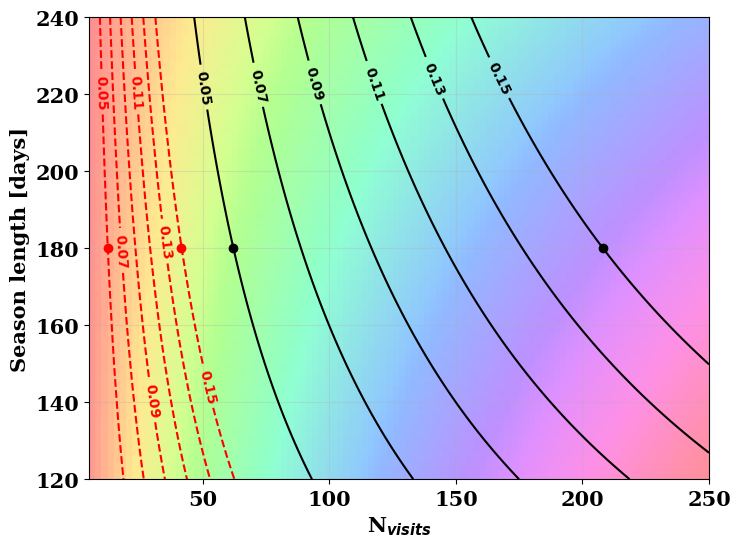
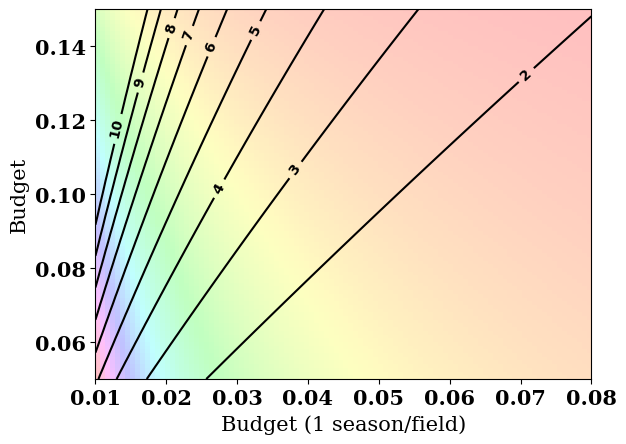

Write the Python code that produced these figures, in order.
import matplotlib.pyplot as plt
import numpy as np

plt.rcParams['xtick.labelsize'] = 15
plt.rcParams['ytick.labelsize'] = 15
plt.rcParams['axes.labelsize'] = 15
plt.rcParams['figure.titlesize'] = 15
plt.rcParams['legend.fontsize'] = 15
plt.rcParams['font.weight'] = 'bold'
plt.rcParams['font.family'] = 'serif'


def budget(Nfields, Nseasons, Nvisits, season_length, cadence):

    Nvisits_nonDD = 2122176
    Nvisits_DD = Nfields*Nseasons*Nvisits*season_length/cadence

    return Nvisits_DD/(Nvisits_DD+Nvisits_nonDD)


def budplot(Nfields, Nseasons, cadence, nvmin, nvmax, slmin, slmax):

    #nvmin, nvmax = 10,300
    #slmin, slmax = 100,250

    nvisits = np.linspace(nvmin, nvmax, 100)
    seaslength = np.linspace(slmin, slmax, 100)

    NV, SL = np.meshgrid(nvisits, seaslength)
    BUD = budget(Nfields, Nseasons, NV, SL, cadence)

    return NV, SL, BUD


def budseasons(bomin=0.01, bomax=0.08, bnmin=0.01, bnmax=0.15):

    budol = np.linspace(bomin, bomax, 100)
    budnl = np.linspace(bnmin, bnmax, 100)

    budo, budn = np.meshgrid(budol, budnl)

    ns = budn*(1.-budo)/(budo*(1.-budn))
    #ns = budn*(1.-budo)/(1.-budn*budo)
    return budo, budn, ns


def plotcontour(ax, Nfields, Nseasons, cadence, nvmin, nvmax, slmin, slmax, color='k', ls='-'):

    NV, SL, BUD = budplot(Nfields, Nseasons, cadence,
                          nvmin, nvmax, slmin, slmax)
    #plt.figure(figsize=(8, 6))
    ax.imshow(BUD, extent=(
        nvmin, nvmax, slmin, slmax), aspect='auto', alpha=0.25, cmap='hsv')

    zzv = [0.01, 0.02, 0.04, 0.06, 0.08, 0.10, 0.12, 0.15]
    zzv = [0.05, 0.07, 0.09, 0.11, 0.13, 0.15]
    zzvc = [100.*zz for zz in zzv]
    CS = plt.contour(NV, SL, BUD, zzv, colors=color, linestyles=ls)

    fmt = {}
    strs = ['$%3.2f$' % zz for zz in zzv]
    #strs = ['{}%'.format(np.int(zz)) for zz in zzvc]
    for l, s in zip(CS.levels, strs):
        fmt[l] = s
    ax.clabel(CS, inline=True, fontsize=10,
              colors=color, fmt=fmt)


Nfields = 5
Nseasons = 2
cadence = 1
nvmin, nvmax = 5, 250
slmin, slmax = 120, 240

coords = [(12.41, 180), (41.5, 180.), (61.05, 180.), (208.05, 180.)]
fig, ax = plt.subplots(figsize=(8, 6))
plotcontour(ax, Nfields, Nseasons, cadence, nvmin, nvmax, slmin, slmax)
coords = [62.0, 208.05]
ax.plot(coords, [180.]*2,  'ko')


Nseasons = 10
plotcontour(ax, Nfields, Nseasons, cadence, nvmin,
            nvmax, slmin, slmax, color='r', ls='dashed')
coords = [12.41, 41.5]
ax.plot(coords, [180.]*2,  'ro')


ax.set_xlabel('N$_{visits}$', weight='bold')
ax.set_ylabel('Season length [days]', weight='bold')
ax.grid(alpha=0.3)
"""
Nfields = 5
Nseasons=10
cadence = 1
NVb,SLb, BUDb = budplot(Nfields,Nseasons,cadence,nvmin,nvmax,slmin,slmax)
CSb = plt.contour(NVb,SLb,BUDb,colors='b')
plt.clabel(CSb, inline=True, fontsize=10,colors='b')
"""

"""
fig, ax = plt.subplots()
ax.contour(NV,SL,Bud)
"""

fig, ax = plt.subplots()

bomin = 0.01
bomax = 0.08
bnmin = 0.05
bnmax = 0.15
# bnmin=2.
# bnmax=15.

budo, budn, ns = budseasons(bomin, bomax, bnmin, bnmax)
plt.imshow(ns, extent=(
    bomin, bomax, bnmin, bnmax), aspect='auto', alpha=0.25, cmap='hsv')
zzv = range(2, 11)
CSb = ax.contour(budo, budn, ns, zzv, colors='k')
fmt = {}
strs = ['$%i$' % zz for zz in zzv]
for l, s in zip(CSb.levels, strs):
    fmt[l] = s
plt.clabel(CSb, inline=True, fmt=fmt, fontsize=10, colors='k')
plt.xlabel('Budget (1 season/field)')
plt.ylabel('Budget')
plt.show()
